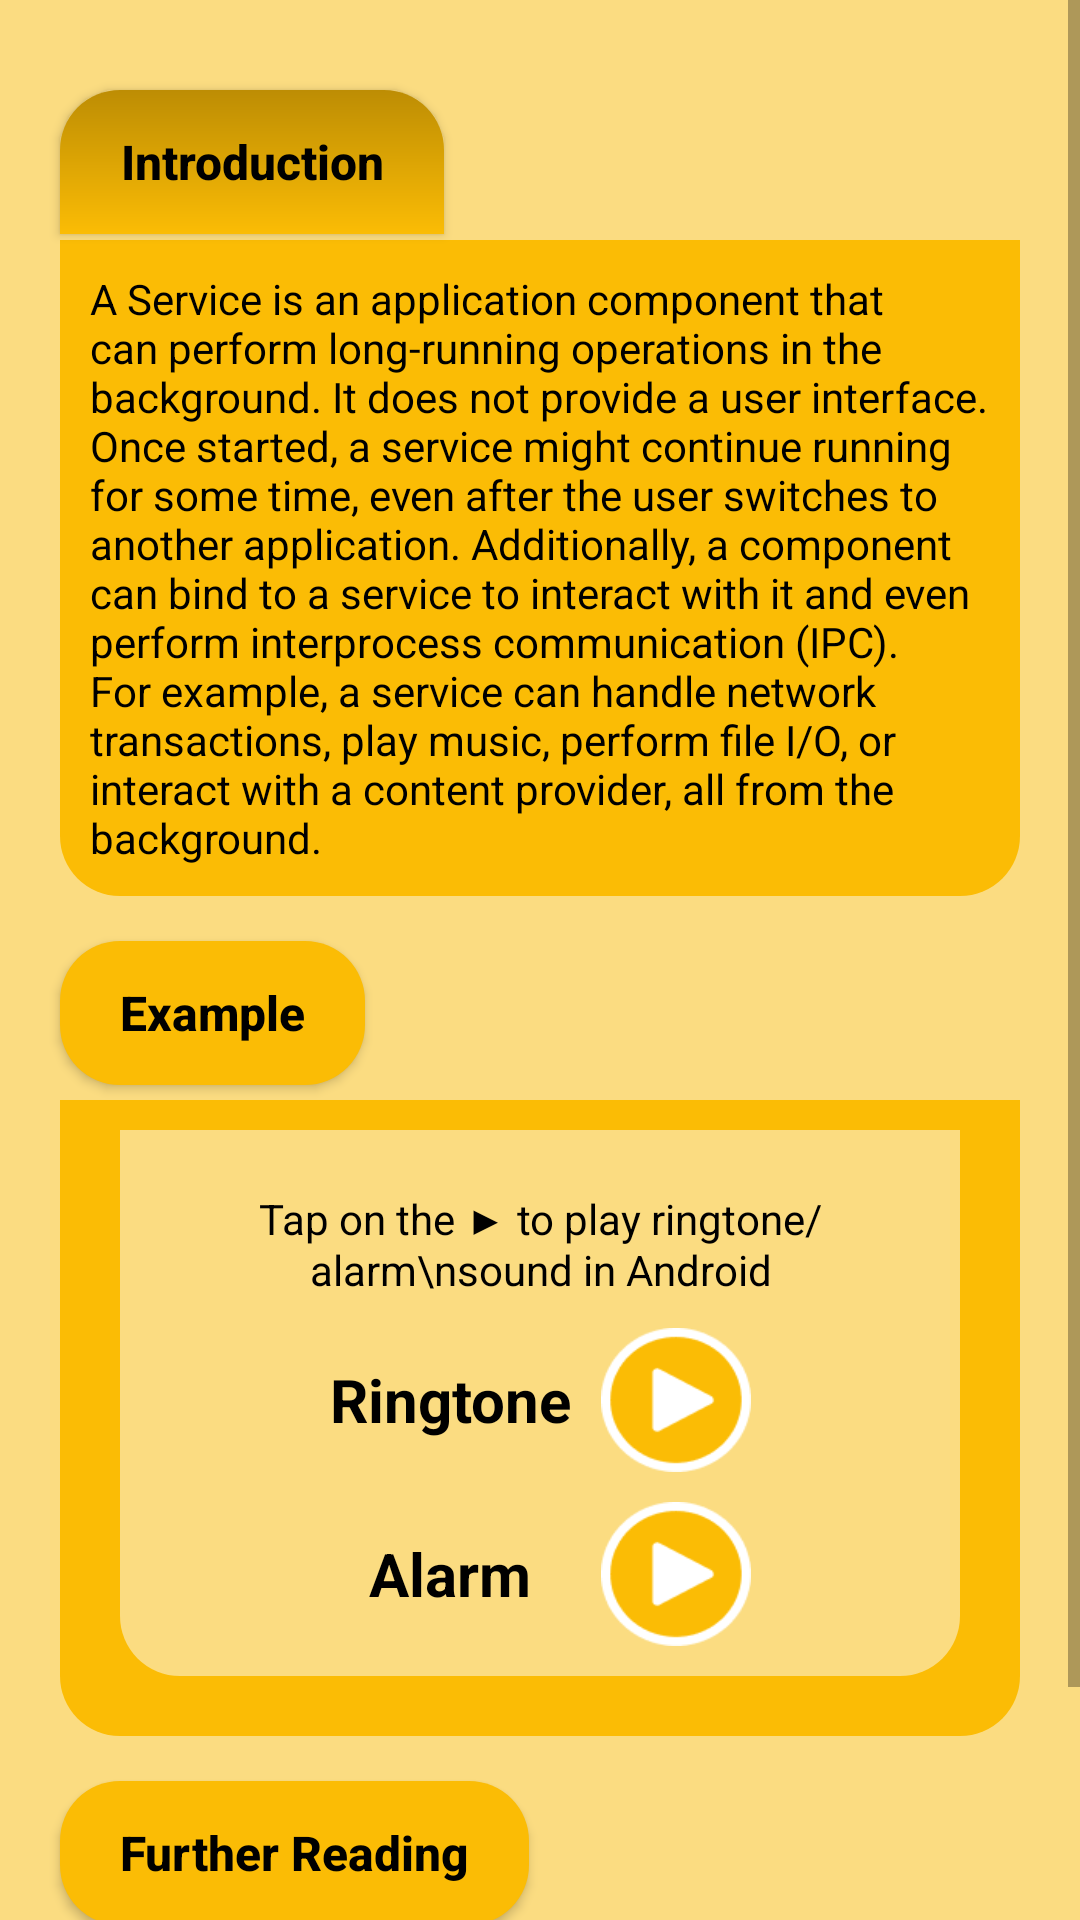

Layout XML and referenced resources for this Android screen:
<!-- AndroidManifest.xml: application theme AppTheme -->
<!-- res/layout/fragment_tab3.xml -->
<?xml version="1.0" encoding="utf-8"?>
<ScrollView xmlns:android="http://schemas.android.com/apk/res/android"
    xmlns:tools="http://schemas.android.com/tools"
    android:layout_width="match_parent"
    android:layout_height="match_parent"
    android:background="#FBDC81"
    tools:context=".Tabs.tab3">

    <RelativeLayout
        android:layout_width="match_parent"
        android:layout_height="wrap_content"
        android:padding="10dp">

        <Button
            android:id="@+id/introButton3"
            android:layout_width="wrap_content"
            android:layout_height="wrap_content"
            android:layout_marginLeft="10dp"
            android:layout_marginTop="20dp"
            android:background="@drawable/s_intro_bg"
            android:paddingLeft="20dp"
            android:paddingRight="20dp"
            android:text="Introduction"
            android:textAllCaps="false"
            android:textColor="#000"
            android:textSize="16sp"
            android:textStyle="bold" />

        <TextView
            android:id="@+id/introText3"
            android:layout_width="match_parent"
            android:layout_height="wrap_content"
            android:layout_below="@id/introButton3"
            android:layout_centerHorizontal="true"
            android:layout_marginLeft="10dp"
            android:layout_marginTop="2dp"
            android:textIsSelectable="true"
            android:layout_marginRight="10dp"
            android:background="@drawable/s_intro_box_bg"
            android:padding="10dp"
            android:text="A Service is an application component that can perform long-running operations in the background. It does not provide a user interface. Once started, a service might continue running for some time, even after the user switches to another application. Additionally, a component can bind to a service to interact with it and even perform interprocess communication (IPC). For example, a service can handle network transactions, play music, perform file I/O, or interact with a content provider, all from the background."
            android:textColor="#000"
            android:visibility="visible" />

        <Button
            android:id="@+id/exampleButton3"
            android:layout_width="wrap_content"
            android:layout_height="wrap_content"
            android:layout_below="@id/introText3"
            android:layout_marginStart="10dp"
            android:layout_marginLeft="10dp"
            android:layout_marginTop="15dp"
            android:background="@drawable/s_intro_btn_off"
            android:paddingLeft="20dp"
            android:paddingRight="20dp"
            android:text="Example"
            android:textAllCaps="false"
            android:textColor="#000"
            android:textSize="16sp"
            android:textStyle="bold" />

        <RelativeLayout
            android:id="@+id/exampleLayout3"
            android:layout_width="match_parent"
            android:layout_height="wrap_content"
            android:layout_below="@id/exampleButton3"
            android:layout_centerHorizontal="true"
            android:layout_marginLeft="10dp"
            android:layout_marginTop="5dp"
            android:layout_marginRight="10dp"
            android:padding="10dp"
            android:background="@drawable/s_intro_box_bg"
            android:visibility="visible">


            <TableLayout
                android:id="@+id/exampleTable"
                android:layout_width="match_parent"
                android:layout_height="wrap_content"
                android:layout_centerHorizontal="true"
                android:layout_marginLeft="10dp"
                android:layout_marginRight="10dp"
                android:layout_marginBottom="10dp"
                android:background="@drawable/s_example_box"
                android:padding="10dp">
                <TextView
                    android:id="@+id/infoText"
                    android:layout_width="match_parent"
                    android:layout_height="wrap_content"
                    android:gravity="center"
                    android:padding="10dp"
                    android:text="Tap on the ▶ to play ringtone/alarm\nsound in Android"
                    android:textColor="#000"
                    android:visibility="visible" />
                <TableRow
                    android:layout_width="wrap_content"
                    android:layout_height="wrap_content"
                    android:layout_gravity="center"
                    android:gravity="center">

                    <TextView
                        android:layout_width="match_parent"
                        android:layout_height="match_parent"
                        android:layout_gravity="center"
                        android:gravity="center"
                        android:text="Ringtone"
                        android:textAlignment="center"
                        android:textColor="#000"
                        android:id="@+id/ringtoneText"
                        android:textSize="20sp"
                        android:textStyle="bold" />

                    <Button
                        android:id="@+id/ringtoneButton"
                        android:layout_width="50dp"
                        android:layout_height="48dp"
                        android:layout_marginLeft="10dp"
                        android:background="@drawable/play_button"
                        android:hapticFeedbackEnabled="true"
                        android:soundEffectsEnabled="true" />
                </TableRow>

                <TableRow
                    android:layout_width="wrap_content"
                    android:layout_height="wrap_content"
                    android:layout_gravity="center"
                    android:layout_marginTop="10dp"
                    android:gravity="center">

                    <TextView
                        android:layout_width="wrap_content"
                        android:layout_height="wrap_content"
                        android:layout_gravity="center"
                        android:gravity="center"
                        android:text="Alarm"
                        android:textAlignment="center"
                        android:textColor="#000"
                        android:id="@+id/alarmText"
                        android:textSize="20sp"
                        android:textStyle="bold" />

                    <Button
                        android:id="@+id/alarmButton"
                        android:layout_width="50dp"
                        android:layout_height="48dp"
                        android:layout_marginLeft="10dp"
                        android:background="@drawable/play_button"
                        android:hapticFeedbackEnabled="true"
                        android:soundEffectsEnabled="true" />
                </TableRow>

            </TableLayout>

        </RelativeLayout>


        <Button
            android:id="@+id/furtherReadingB3"
            android:layout_width="wrap_content"
            android:layout_height="wrap_content"
            android:layout_below="@id/exampleLayout3"
            android:layout_marginLeft="10dp"
            android:layout_marginTop="15dp"
            android:background="@drawable/s_intro_btn_off"
            android:paddingLeft="20dp"
            android:paddingRight="20dp"
            android:text="Further Reading"
            android:textAllCaps="false"
            android:textColor="#000"
            android:textSize="16sp"
            android:textStyle="bold" />

        <TextView
            android:id="@+id/furtherReadingText3"
            android:layout_width="match_parent"
            android:layout_height="wrap_content"
            android:layout_below="@id/furtherReadingB3"
            android:layout_marginLeft="10dp"
            android:layout_marginTop="5dp"
            android:layout_marginRight="10dp"
            android:autoLink="web"
            android:textColorLink="@color/colorPrimary"
            android:background="@drawable/s_intro_box_bg"
            android:padding="10dp"
            android:text="For Further reading of Android Services,
visit:https://developer.android.com/guide/components/services"
            android:textColor="#000"
            android:visibility="visible" />
    </RelativeLayout>
</ScrollView>
<!-- resources referenced by this layout -->
<resources>
  <color name="colorPrimary">#6200EE</color>
  <!-- drawable play_button: png bitmap (drawable, 2684 bytes) -->
  <!-- drawable s_example_box (drawable) -->
  <?xml version="1.0" encoding="utf-8"?>
  <shape xmlns:android="http://schemas.android.com/apk/res/android">
      <corners
          android:bottomLeftRadius="20dp"
          android:bottomRightRadius="20dp"/>
      <solid
          android:color="#FBDC81"/>
  </shape>
  <!-- drawable s_intro_bg (drawable) -->
  <?xml version="1.0" encoding="utf-8"?>
  <shape xmlns:android="http://schemas.android.com/apk/res/android">
      <corners
          android:topRightRadius="20dp"
          android:topLeftRadius="20dp"/>
  
      <gradient
          android:angle="90"
          android:type="linear"
          android:centerY="0.5"
          android:startColor="#FBBC05"
          android:endColor="#BD8D04"/>
  </shape>
  <!-- drawable s_intro_box_bg (drawable) -->
  <?xml version="1.0" encoding="utf-8"?>
  <shape xmlns:android="http://schemas.android.com/apk/res/android">
      <corners
          android:bottomLeftRadius="20dp"
          android:bottomRightRadius="20dp"/>
      <solid
          android:color="#FBBC05"/>
  </shape>
  <!-- drawable s_intro_btn_off (drawable) -->
  <?xml version="1.0" encoding="utf-8"?>
  <shape xmlns:android="http://schemas.android.com/apk/res/android">
      <corners
          android:radius="20dp"/>
  
      <solid
          android:color="#FBBC05"/>
  </shape>
  <style name="AppTheme" parent="Theme.AppCompat.Light.NoActionBar">
          
          <item name="colorPrimary">@color/colorPrimary</item>
          <item name="colorPrimaryDark">@color/colorPrimaryDark</item>
          <item name="colorAccent">@color/colorAccent</item>
      </style>
  <color name="colorPrimaryDark">#666</color>
  <color name="colorAccent">#03DAC5</color>
</resources>
